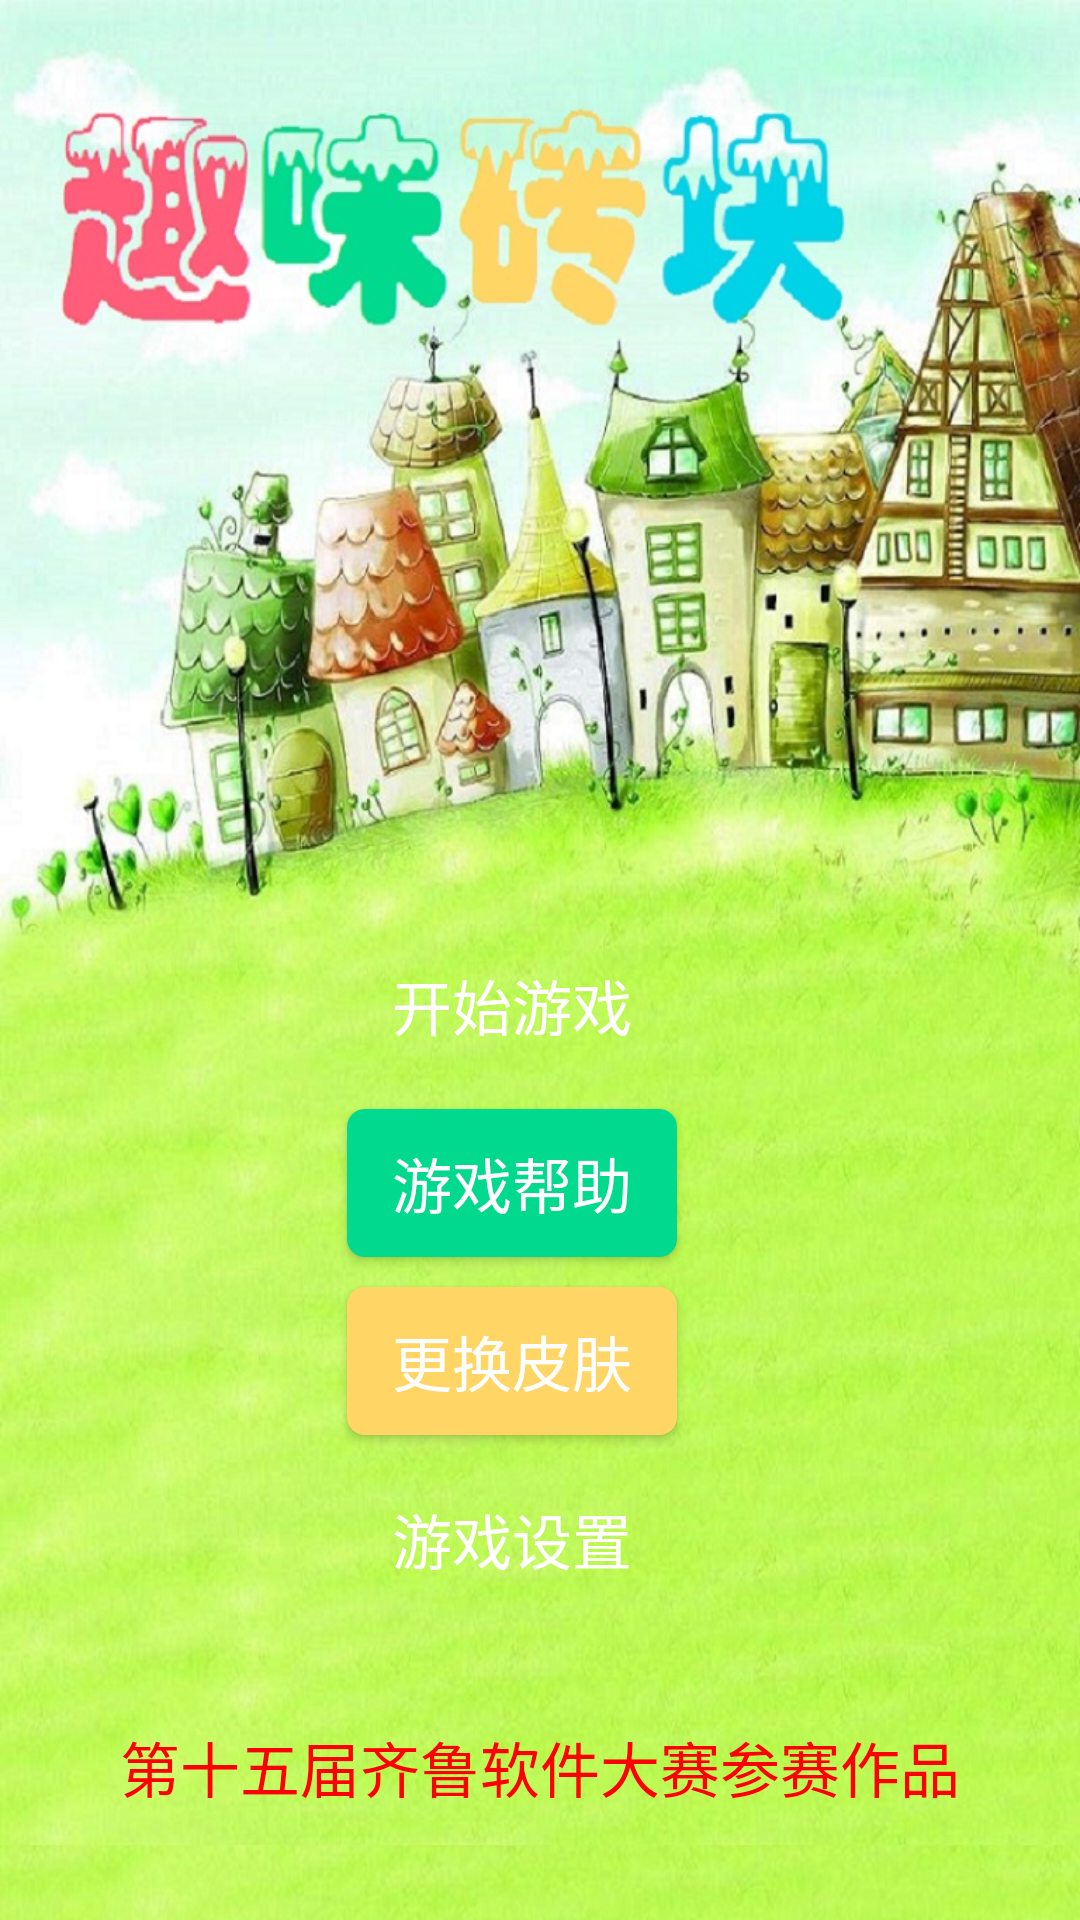

This screen was rendered from an Android layout file. Write that file and the resources it references.
<!-- AndroidManifest.xml: application theme Theme.AppCompat.NoActionBar -->
<!-- res/layout/activity_main.xml -->
<?xml version="1.0" encoding="utf-8"?>
<android.support.constraint.ConstraintLayout xmlns:android="http://schemas.android.com/apk/res/android"
    xmlns:app="http://schemas.android.com/apk/res-auto"
    xmlns:tools="http://schemas.android.com/tools"
    android:layout_width="match_parent"
    android:layout_height="match_parent"
    android:background="@mipmap/bg9"
    tools:context="com.example.a16047.test_ballgame.MainActivity">
    <Button
        android:id="@+id/button"
        android:layout_width="wrap_content"
        android:layout_height="wrap_content"
        android:text="开始游戏"
        android:textSize="20sp"
        android:paddingTop="10dp"
        android:paddingBottom="10dp"
        android:paddingLeft="15dp"
        android:paddingRight="15dp"
        android:background="@drawable/blue_button_background2"
        app:layout_constraintTop_toTopOf="parent"
        android:layout_marginTop="8dp"
        app:layout_constraintBottom_toBottomOf="parent"
        android:layout_marginBottom="8dp"
        android:layout_marginRight="121dp"
        app:layout_constraintRight_toRightOf="parent"
        app:layout_constraintVertical_bias="0.526"
        android:layout_marginLeft="8dp"
        app:layout_constraintLeft_toLeftOf="parent"
        app:layout_constraintHorizontal_bias="0.889"
        android:layout_marginStart="8dp"
        android:layout_marginEnd="121dp" />

    <Button
        android:id="@+id/button2"
        android:layout_width="wrap_content"
        android:layout_height="wrap_content"
        android:text="游戏帮助"
        android:textSize="20sp"
        android:paddingTop="10dp"
        android:paddingBottom="10dp"
        android:paddingLeft="15dp"
        android:paddingRight="15dp"
        android:background="@drawable/green_button_background2"
        android:layout_marginTop="10dp"
        app:layout_constraintTop_toBottomOf="@+id/button"
        android:layout_marginLeft="8dp"
        app:layout_constraintLeft_toLeftOf="@+id/button"
        app:layout_constraintRight_toRightOf="@+id/button"
        app:layout_constraintHorizontal_bias="1.0"
        android:layout_marginStart="8dp" />

    <Button
        android:id="@+id/button3"
        android:layout_width="wrap_content"
        android:layout_height="wrap_content"
        android:text="更换皮肤"
        android:textSize="20sp"
        android:paddingTop="10dp"
        android:paddingBottom="10dp"
        android:paddingLeft="15dp"
        android:paddingRight="15dp"
        android:background="@drawable/yellow_button_background2"
        android:layout_marginRight="8dp"
        app:layout_constraintRight_toRightOf="@+id/button2"
        android:layout_marginTop="10dp"
        app:layout_constraintTop_toBottomOf="@+id/button2"
        app:layout_constraintLeft_toLeftOf="@+id/button2"
        app:layout_constraintHorizontal_bias="0.0"
        android:layout_marginEnd="8dp" />

    <Button
        android:id="@+id/button4"
        android:layout_width="wrap_content"
        android:layout_height="wrap_content"
        android:text="游戏设置"
        android:textSize="20sp"
        android:paddingTop="10dp"
        android:paddingBottom="10dp"
        android:paddingLeft="15dp"
        android:paddingRight="15dp"
        android:background="@drawable/gray_button_background2"
        android:layout_marginTop="10dp"
        app:layout_constraintTop_toBottomOf="@+id/button3"
        android:layout_marginRight="8dp"
        app:layout_constraintRight_toRightOf="@+id/button3"
        app:layout_constraintLeft_toLeftOf="@+id/button3"
        app:layout_constraintHorizontal_bias="0.0"
        android:layout_marginEnd="8dp" />

    <TextView
        android:id="@+id/textView5"
        android:layout_width="wrap_content"
        android:layout_height="wrap_content"
        android:text="第十五届齐鲁软件大赛参赛作品"
        android:textSize="20sp"
        android:textColor="@color/red"
        android:layout_marginLeft="8dp"
        app:layout_constraintLeft_toLeftOf="parent"
        android:layout_marginRight="8dp"
        app:layout_constraintRight_toRightOf="parent"
        android:layout_marginTop="8dp"
        app:layout_constraintTop_toBottomOf="@+id/button4"
        app:layout_constraintBottom_toBottomOf="parent"
        android:layout_marginBottom="8dp" />


</android.support.constraint.ConstraintLayout>
<!-- resources referenced by this layout -->
<resources>
  <color name="red">#ff0000</color>
  <!-- drawable green_button_background2 (drawable) -->
  <?xml version="1.0" encoding="utf-8"?>
  <selector xmlns:android="http://schemas.android.com/apk/res/android">
      <item android:state_pressed="true">
          <shape android:shape="rectangle">
              <solid android:color="@color/green_btn_bg_pressed_color" />
              <corners android:radius="6dp"/>
          </shape>
      </item>
      <item>
      <shape android:shape="rectangle">
          <solid android:color="@color/green_btn_bg_color" />
          <corners android:radius="6dp"/>
      </shape>
      </item>
  </selector>
  <!-- drawable yellow_button_background2 (drawable) -->
  <?xml version="1.0" encoding="utf-8"?>
  <selector xmlns:android="http://schemas.android.com/apk/res/android">
      <item android:state_pressed="true">
          <shape android:shape="rectangle">
              <solid android:color="@color/yellow_btn_bg_pressed_color" />
              <corners android:radius="6dp"/>
          </shape>
      </item>
      <item>
          <shape android:shape="rectangle">
              <solid android:color="@color/yellow_btn_bg_color" />
              <corners android:radius="6dp"/>
          </shape>
      </item>
  </selector>
  <!-- mipmap bg9: jpg bitmap (mipmap-hdpi, 243955 bytes) -->
  <color name="green_btn_bg_pressed_color">#0acf8b</color>
  <color name="green_btn_bg_color">#00d98e</color>
  <color name="yellow_btn_bg_pressed_color">#fad264</color>
  <color name="yellow_btn_bg_color">#ffd666</color>
</resources>
